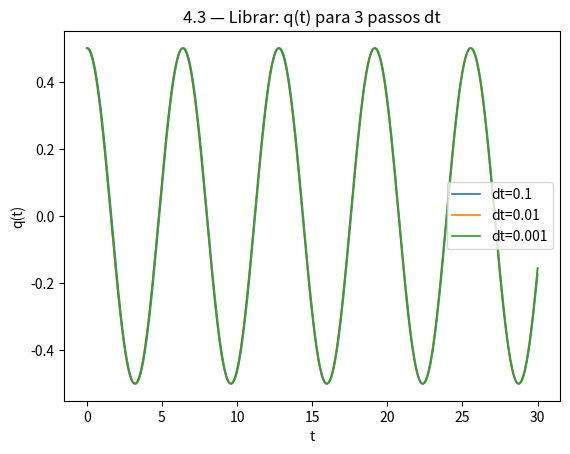
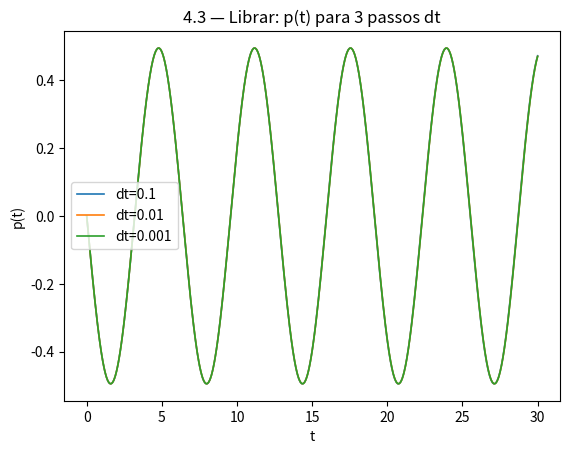
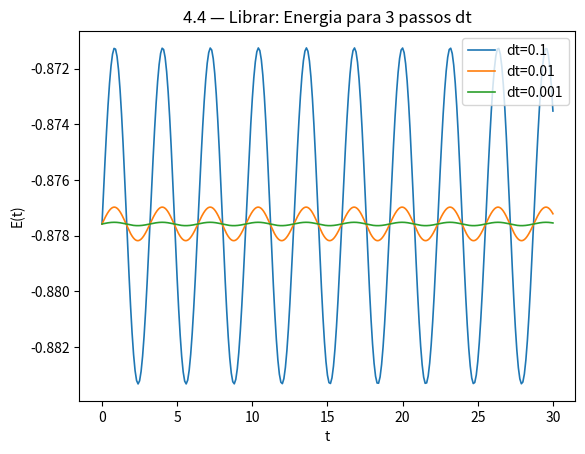
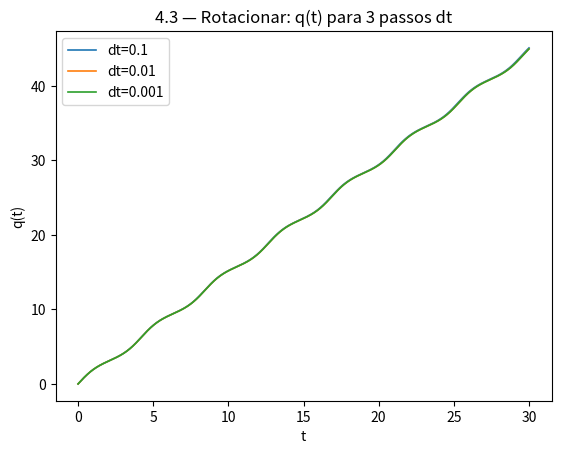
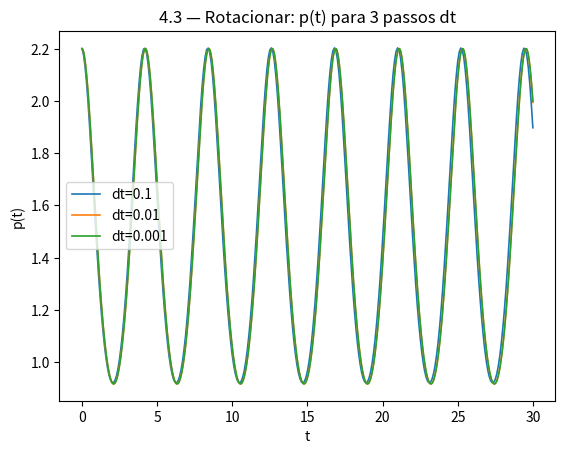
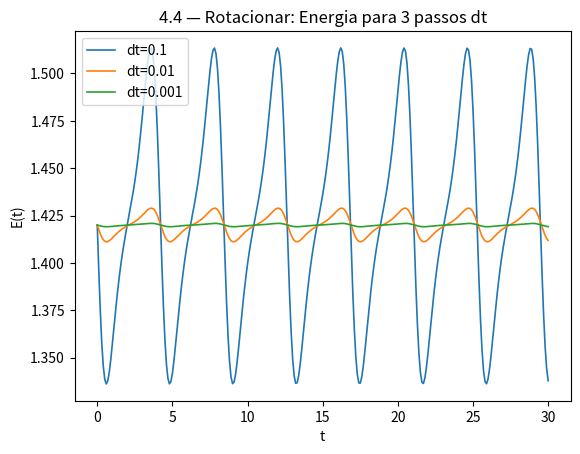

The matplotlib source for these figures, in order:
# Requisitos: numpy e matplotlib (sem seaborn, sem estilos)
import math
import numpy as np
import matplotlib.pyplot as plt
from dataclasses import dataclass


def dq_dt(q, p):
    """dq/dt para o pêndulo simples: p."""
    return p

def dU_dq(q):
    """derivada de U(q) = -cos(q): dU/dq = sin(q)."""
    return math.sin(q)

def H(q, p):
    """Hamiltoniana H = p^2/2 - cos(q)."""
    return 0.5*p*p - math.cos(q)

def classify_energy(q, p, eps=1e-9):
    """Classifica o regime pela energia: libration (-1 < H < 1) ou rotation (H > 1)."""
    E = H(q, p)
    if E > 1 + eps:
        return "rotation", E
    elif E < 1 - eps:
        return "libration", E
    return "separatrix", E


def euler_symplectic_step(q, p, dt):
    # 1) avança posição usando p^n
    q_next = q + dt * dq_dt(q, p)  # = q + dt * p
    # 2) avança momento usando q^{n+1}
    p_next = p - dt * dU_dq(q_next)  # = p - dt * sin(q^{n+1})
    return q_next, p_next


def integrar_symplectic(q0, p0, dt, T):
    n_steps = int(np.ceil(T/dt))
    t = np.empty(n_steps+1)
    q = np.empty(n_steps+1)
    p = np.empty(n_steps+1)
    E = np.empty(n_steps+1)
    # estado inicial
    t[0] = 0.0
    q[0] = q0
    p[0] = p0
    E[0] = H(q0, p0)
    # iteração temporal
    for n in range(n_steps):
        q[n+1], p[n+1] = euler_symplectic_step(q[n], p[n], dt)
        t[n+1] = (n+1)*dt
        E[n+1] = H(q[n+1], p[n+1])
    return t, q, p, E


def plot_series_same_axes(series_list, xlab, ylab, title):
    """series_list: lista de tuplas (x, y, label)."""
    plt.figure()
    for x, y, label in series_list:
        plt.plot(x, y, label=label, lw=1.2)
    plt.xlabel(xlab)
    plt.ylabel(ylab)
    plt.title(title)
    plt.legend()
    plt.show()


# parâmetros comuns
dt_list = [1e-1, 1e-2, 1e-3]
T = 30.0  # tempo total de simulação (ajuste se desejar)

# condições iniciais
libration_ic = dict(q0=0.5, p0=0.0, nome="Librar (q0=0.5, p0=0.0)")
rotation_ic  = dict(q0=0.0, p0=2.2, nome="Rotacionar (q0=0.0, p0=2.2)")

def rodar_cenario(ic, dt_vals=dt_list, T_sim=T):
    modo, E0 = classify_energy(ic['q0'], ic['p0'])
    print(f"Cenário: {ic['nome']} — regime: {modo},  E0={E0:.6f}")
    resultados = {}
    for dt in dt_vals:
        t, q, p, E = integrar_symplectic(ic['q0'], ic['p0'], dt, T_sim)
        resultados[dt] = (t, q, p, E)
    return resultados

def graficos_item_4_3(nome, resultados):
    # q(t) x t
    series_q = [(t, q, f"dt={dt:g}") for dt, (t,q,p,E) in resultados.items()]
    plot_series_same_axes(series_q, "t", "q(t)", f"4.3 — {nome}: q(t) para 3 passos dt")
    # p(t) x t
    series_p = [(t, p, f"dt={dt:g}") for dt, (t,q,p,E) in resultados.items()]
    plot_series_same_axes(series_p, "t", "p(t)", f"4.3 — {nome}: p(t) para 3 passos dt")

def graficos_item_4_4(nome, resultados):
    # E(t) x t
    series_E = [(t, E, f"dt={dt:g}") for dt, (t,q,p,E) in resultados.items()]
    plot_series_same_axes(series_E, "t", "E(t)", f"4.4 — {nome}: Energia para 3 passos dt")


# --- Librar ---
res_lib = rodar_cenario(libration_ic)
graficos_item_4_3("Librar", res_lib)
graficos_item_4_4("Librar", res_lib)

# --- Rotacionar ---
res_rot = rodar_cenario(rotation_ic)
graficos_item_4_3("Rotacionar", res_rot)
graficos_item_4_4("Rotacionar", res_rot)
